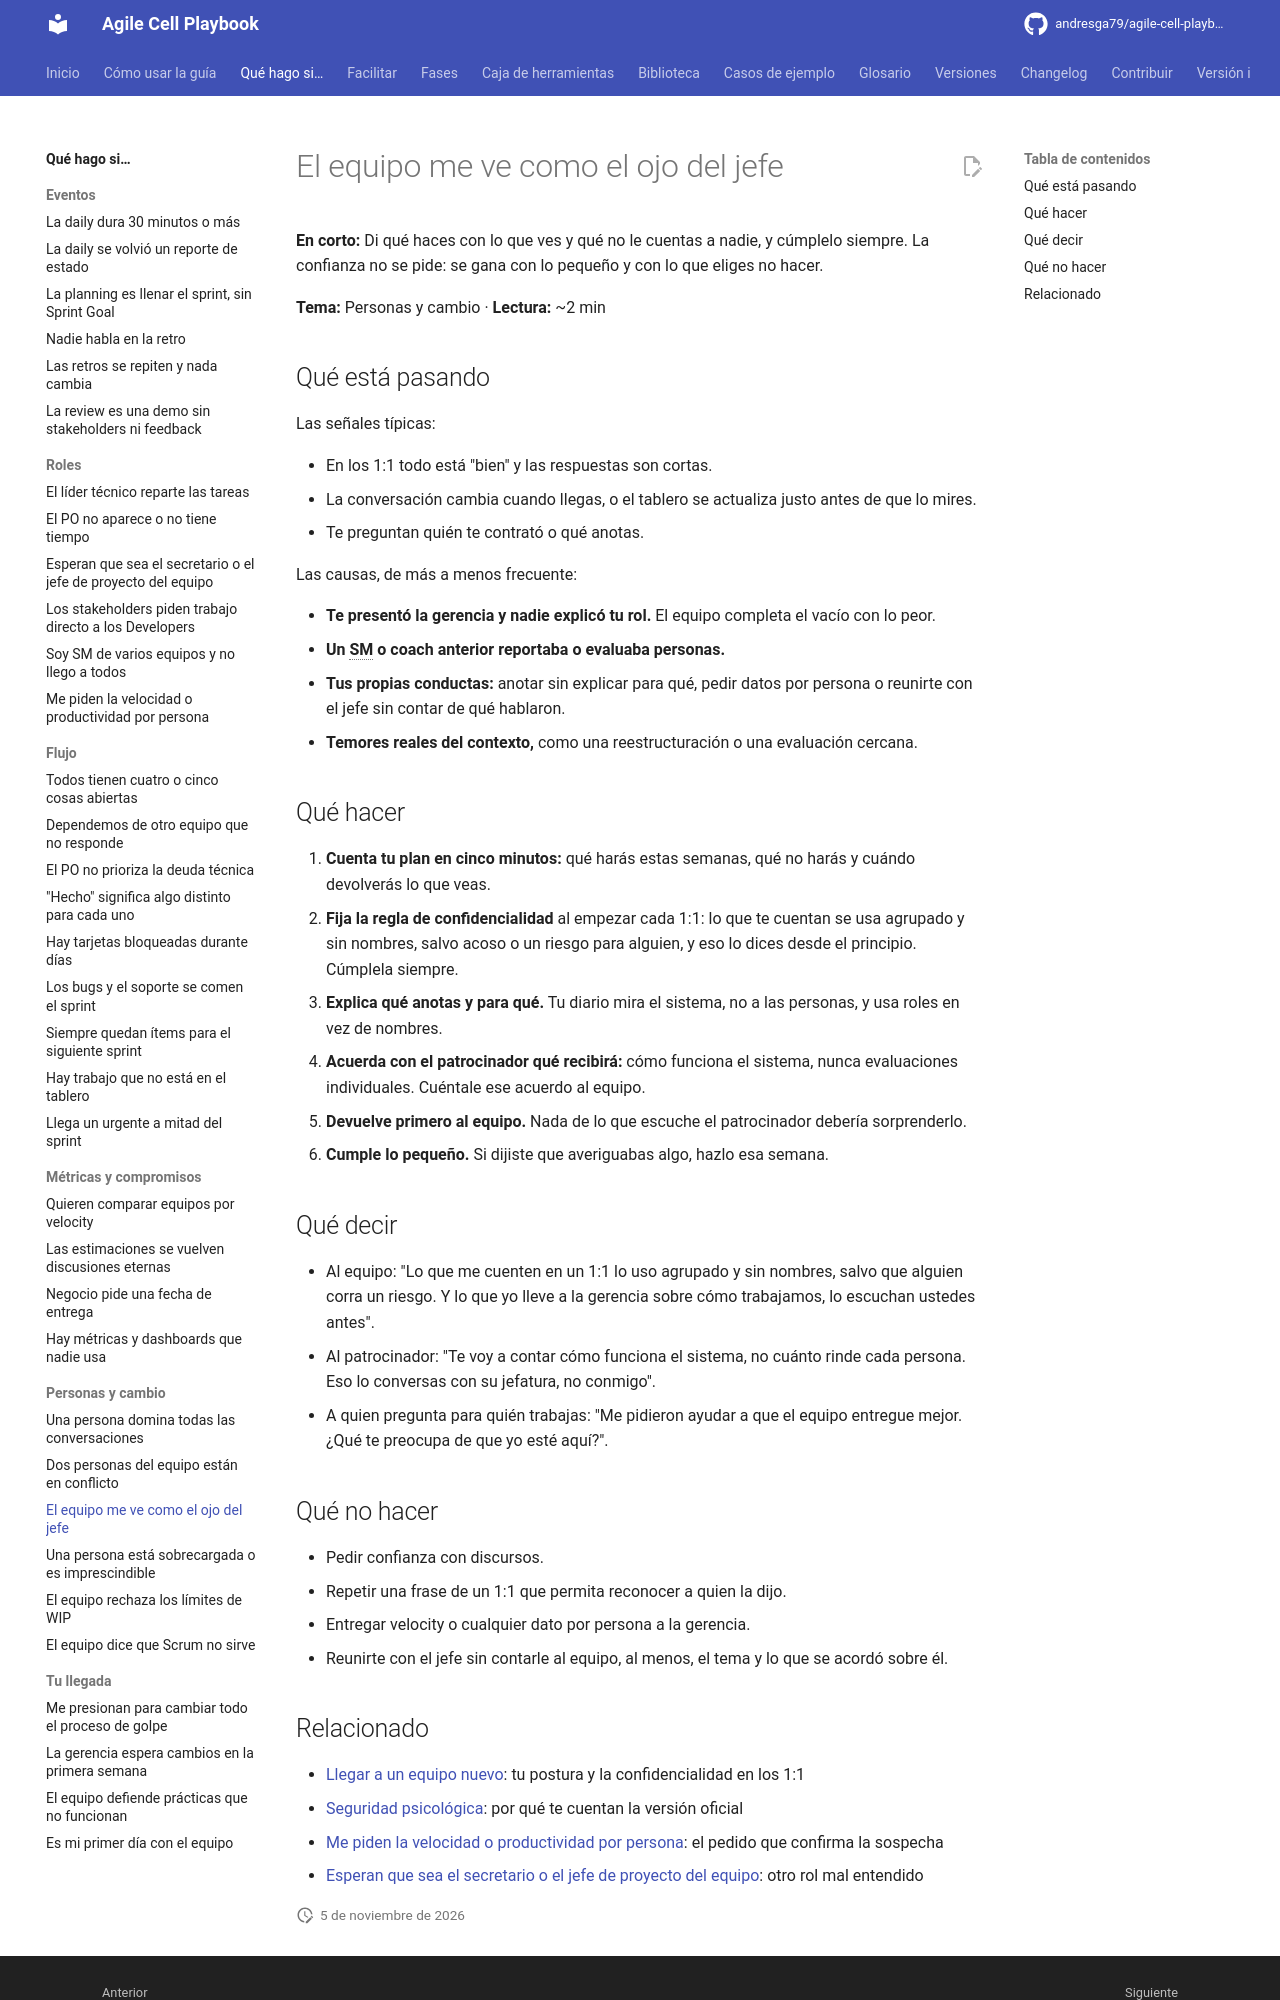

repository: andresga79/agile-cell-playbook · page: situaciones/desconfian-del-sm/index.html · generator: mkdocs

# El equipo me ve como el ojo del jefe

**En corto:** Di qué haces con lo que ves y qué no le cuentas a nadie, y cúmplelo siempre. La confianza no se pide: se gana con lo pequeño y con lo que eliges no hacer.

**Tema:** Personas y cambio · **Lectura:** ~2 min

## Qué está pasando

Las señales típicas:

- En los 1:1 todo está "bien" y las respuestas son cortas.
- La conversación cambia cuando llegas, o el tablero se actualiza justo antes de que lo mires.
- Te preguntan quién te contrató o qué anotas.

Las causas, de más a menos frecuente:

- **Te presentó la gerencia y nadie explicó tu rol.** El equipo completa el vacío con lo peor.
- **Un SM o coach anterior reportaba o evaluaba personas.**
- **Tus propias conductas:** anotar sin explicar para qué, pedir datos por persona o reunirte con el jefe sin contar de qué hablaron.
- **Temores reales del contexto,** como una reestructuración o una evaluación cercana.

## Qué hacer

1. **Cuenta tu plan en cinco minutos:** qué harás estas semanas, qué no harás y cuándo devolverás lo que veas.
2. **Fija la regla de confidencialidad** al empezar cada 1:1: lo que te cuentan se usa agrupado y sin nombres, salvo acoso o un riesgo para alguien, y eso lo dices desde el principio. Cúmplela siempre.
3. **Explica qué anotas y para qué.** Tu diario mira el sistema, no a las personas, y usa roles en vez de nombres.
4. **Acuerda con el patrocinador qué recibirá:** cómo funciona el sistema, nunca evaluaciones individuales. Cuéntale ese acuerdo al equipo.
5. **Devuelve primero al equipo.** Nada de lo que escuche el patrocinador debería sorprenderlo.
6. **Cumple lo pequeño.** Si dijiste que averiguabas algo, hazlo esa semana.

## Qué decir

- Al equipo: "Lo que me cuenten en un 1:1 lo uso agrupado y sin nombres, salvo que alguien corra un riesgo. Y lo que yo lleve a la gerencia sobre cómo trabajamos, lo escuchan ustedes antes".
- Al patrocinador: "Te voy a contar cómo funciona el sistema, no cuánto rinde cada persona. Eso lo conversas con su jefatura, no conmigo".
- A quien pregunta para quién trabajas: "Me pidieron ayudar a que el equipo entregue mejor. ¿Qué te preocupa de que yo esté aquí?".

## Qué no hacer

- Pedir confianza con discursos.
- Repetir una frase de un 1:1 que permita reconocer a quien la dijo.
- Entregar velocity o cualquier dato por persona a la gerencia.
- Reunirte con el jefe sin contarle al equipo, al menos, el tema y lo que se acordó sobre él.
